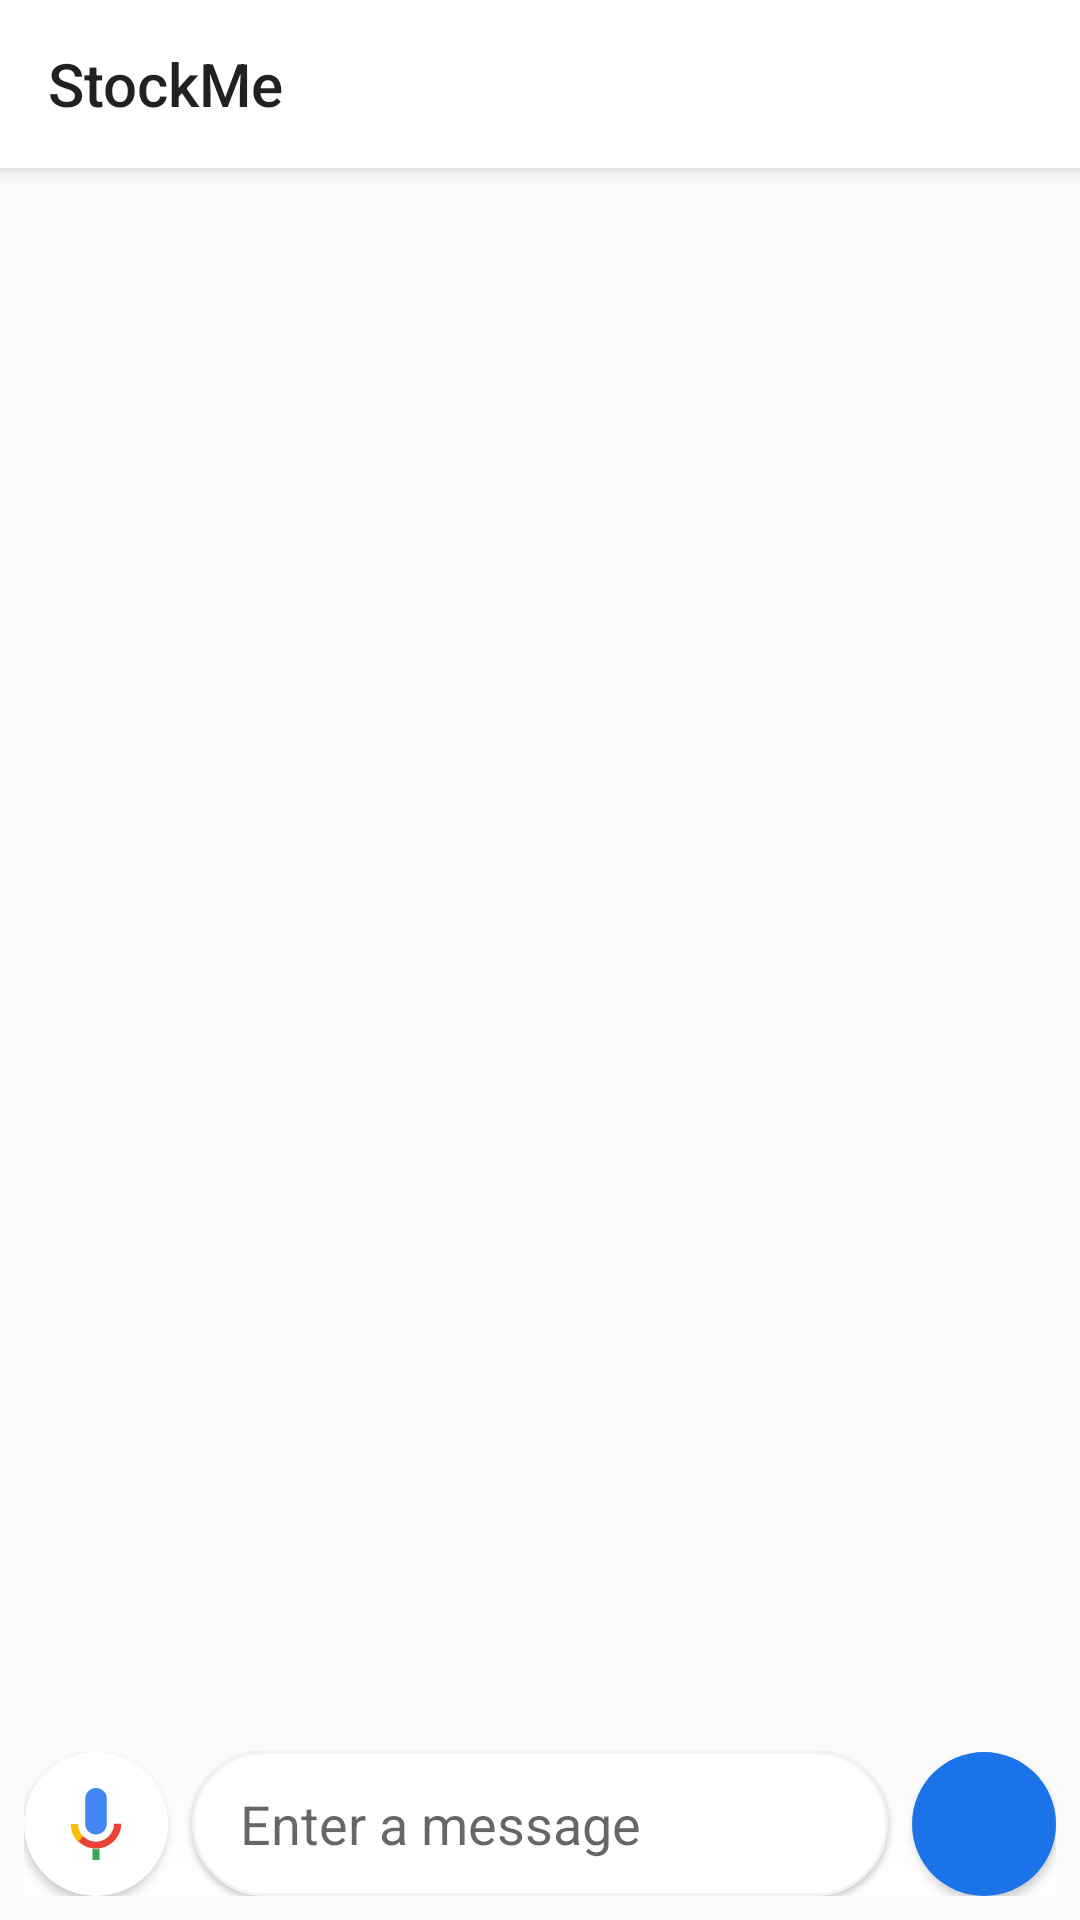

Here is an Android app screen rendered from its layout file. Give the layout XML and the strings, colors and styles it references.
<!-- AndroidManifest.xml: application theme AppTheme -->
<!-- res/layout/activity_main.xml -->
<?xml version="1.0" encoding="utf-8"?>
<android.support.design.widget.CoordinatorLayout xmlns:android="http://schemas.android.com/apk/res/android"
    xmlns:app="http://schemas.android.com/apk/res-auto"
    xmlns:tools="http://schemas.android.com/tools"
    android:layout_width="match_parent"
    android:layout_height="match_parent"
    tools:context=".MainActivity">
<android.support.v7.widget.Toolbar
    app:title="StockMe"
    android:elevation="4dp"
    android:background="@android:color/white"
    android:id="@+id/toolbar"
    android:layout_width="match_parent"
    android:layout_height="?actionBarSize"/>

    <android.support.v7.widget.RecyclerView
        android:paddingBottom="72dp"
        android:layout_marginTop="56dp"
        android:id="@+id/chats"
        android:layout_width="match_parent"
        android:layout_height="match_parent"/>


    <FrameLayout
        android:padding="8dp"
        android:id="@+id/frame"
        android:layout_gravity="bottom"
        android:layout_width="match_parent"
        android:layout_height="wrap_content">
        <ProgressBar
            android:id="@+id/progress"
            android:layout_gravity="center"
            android:layout_width="wrap_content"
            android:layout_height="wrap_content" />
    <LinearLayout
        android:id="@+id/compose_parent"
        android:background="@drawable/bottom_gradient"
        android:clipToPadding="false"
        android:gravity="center_vertical"
        android:orientation="horizontal"
        android:layout_width="match_parent"
        android:layout_height="wrap_content">
        <ImageButton
            android:onClick="getSpeechInput"
            android:layout_gravity="bottom"
            android:foregroundTint="#000000"
            android:foreground="@drawable/ripple_mic"
            android:layout_width="48dp"
            android:layout_height="48dp"
            android:src="@drawable/ic_ccc"
            android:background="@drawable/send_btn_bg"
            android:backgroundTint="@android:color/white"
            android:elevation="2dp"/>
        <FrameLayout
            android:layout_marginStart="8dp"
            android:layout_weight="1"
            android:paddingStart="16dp"
            android:paddingEnd="16dp"
            android:paddingTop="12dp"
            android:paddingBottom="12dp"
            android:elevation="1dp"
            android:layout_marginEnd="8dp"
            android:background="@drawable/msg_edit_text_bg"
            android:layout_width="wrap_content"
            android:layout_height="wrap_content">
            <EditText
                android:id="@+id/compose_edit_text"
                android:maxLines="4"
                android:background="@null"
                android:hint="Enter a message"
                android:layout_width="match_parent"
                android:layout_height="wrap_content" />
        </FrameLayout>
        <ImageButton
            android:id="@+id/send_btn"
            android:layout_gravity="bottom"
            android:foreground="@drawable/send_btn_ripple"
            android:elevation="2dp"
            android:src="@drawable/ic_send_black_24dp"
            android:backgroundTint="#1a73e8"
            android:background="@drawable/send_btn_bg"
            android:layout_width="48dp"
            android:layout_height="48dp" />
    </LinearLayout>
    </FrameLayout>
</android.support.design.widget.CoordinatorLayout>
<!-- resources referenced by this layout -->
<resources>
  <!-- drawable bottom_gradient (drawable) -->
  <?xml version="1.0" encoding="utf-8"?>
  <shape android:shape="rectangle"
      xmlns:android="http://schemas.android.com/apk/res/android" >
      <gradient android:startColor="#fff" android:centerColor="#88ffffff" android:endColor="@android:color/transparent" android:angle="90"/></shape>
  <!-- drawable ic_ccc (drawable) -->
  <vector xmlns:android="http://schemas.android.com/apk/res/android"
      android:width="24dp"
      android:height="24dp"
      android:viewportWidth="24"
      android:viewportHeight="24">
    <path
        android:pathData="M12,15.5c2,0 3.6,-1.6 3.6,-3.6l0,-8.4C15.6,1.6 14,0 12,0c-2,0 -3.6,1.6 -3.6,3.6V12C8.4,13.9 10,15.5 12,15.5"
        android:fillColor="#4285F4"/>
    <path
        android:pathData="M10.8,20.2L10.8,20.2V24h2.4v-3.7c-0.4,0.1 -0.8,0.1 -1.2,0.1C11.6,20.3 11.2,20.3 10.8,20.2"
        android:fillColor="#34A853"/>
    <path
        android:pathData="M7.8,16.2C6.7,15.1 6,13.8 6,12H3.6c0,2.4 0.9,4.4 2.4,5.9l0,0c0,0 0,0 0,0L7.8,16.2z"
        android:fillColor="#FBBC05"/>
    <path
        android:pathData="M18,12c0,3 -2.7,5.9 -6,5.9c-1.7,0 -3.1,-0.7 -4.2,-1.8l0,0l-1.7,1.7c0,0 0,0 0,0c1.2,1.2 2.9,2.1 4.7,2.3c0.4,0.1 0.8,0.1 1.2,0.1c0.4,0 0.8,0 1.2,-0.1c4.1,-0.6 7.2,-4.1 7.2,-8.2H18z"
        android:fillColor="#EA4335"/>
  </vector>
  <!-- drawable msg_edit_text_bg (drawable) -->
  <?xml version="1.0" encoding="utf-8"?>
  <shape android:shape="rectangle"
      xmlns:android="http://schemas.android.com/apk/res/android" >
  <corners android:radius="24dp"/>
      <solid android:color="#ffffff"/>
      <stroke android:color="#f1f3f4" android:width="1dp"/>
  </shape>
  <!-- drawable ripple_mic (drawable) -->
  <?xml version="1.0" encoding="utf-8"?>
  <ripple android:color="#33000000"
      xmlns:android="http://schemas.android.com/apk/res/android" >
      <item android:id="@android:id/mask" android:drawable="@drawable/ripple_mask"/>
  </ripple>
  <!-- drawable send_btn_bg (drawable) -->
  <?xml version="1.0" encoding="utf-8"?>
  <shape android:shape="oval"
      xmlns:android="http://schemas.android.com/apk/res/android" >
  <solid android:color="@color/colorAccent"/>
  </shape>
  <!-- drawable send_btn_ripple (drawable) -->
  <?xml version="1.0" encoding="utf-8"?>
  <ripple android:color="#99ffffff"
      xmlns:android="http://schemas.android.com/apk/res/android" >
      <item android:id="@android:id/mask" android:drawable="@drawable/ripple_mask"/>
  </ripple>
  <style name="AppTheme" parent="Theme.AppCompat.Light.NoActionBar">
          
          <item name="colorPrimary">@color/colorPrimary</item>
          <item name="colorPrimaryDark">@color/colorPrimaryDark</item>
          <item name="colorAccent">@color/colorAccent</item>
      </style>
  <!-- not gathered from this repository: default colours our renderer supplied (Android Studio template values) -->
  <color name="colorPrimary">#FF6200EE</color>
  <color name="colorPrimaryDark">#FF3700B3</color>
  <color name="colorAccent">#FF03DAC5</color>
</resources>
